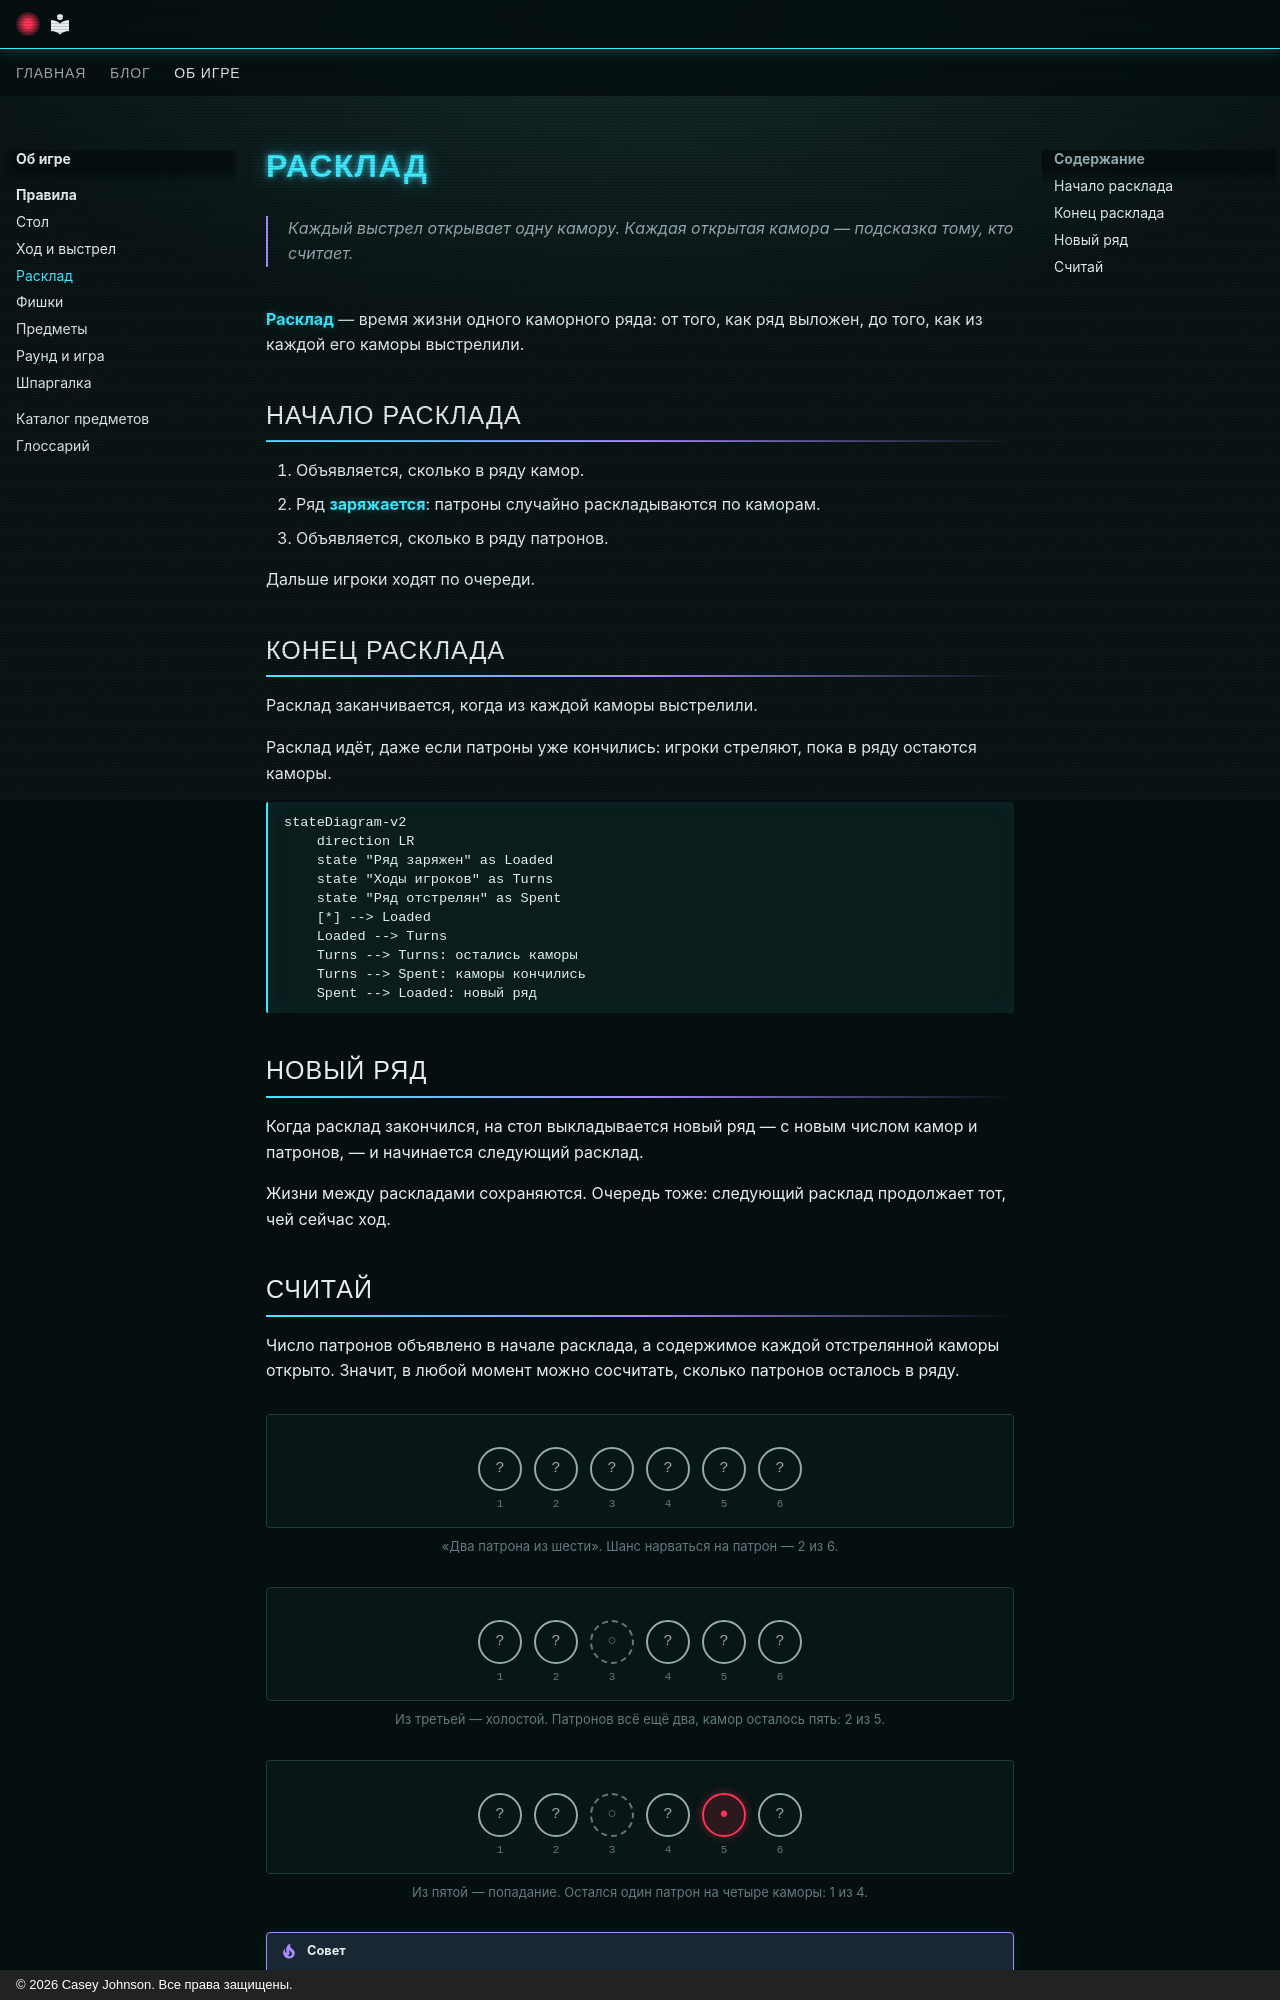

repository: CaseyJohnson-RS/Live · page: about/rules/spread/index.html · generator: mkdocs · copyright: © 2026 Casey Johnson. Все права защищены.

# Расклад

<p class="epigraph">Каждый выстрел открывает одну камору. Каждая открытая камора — подсказка тому, кто считает.</p>

**Расклад**{ #t-расклад .term } — время жизни одного каморного ряда: от того,
как ряд выложен, до того, как из каждой его каморы выстрелили.

## Начало расклада

1. Объявляется, сколько в ряду камор.
2. Ряд **заряжается**{ #t-зарядка .term }: патроны случайно раскладываются
   по каморам.
3. Объявляется, сколько в ряду патронов.

Дальше игроки ходят по очереди.

## Конец расклада

Расклад заканчивается, когда из каждой каморы выстрелили.

Расклад идёт, даже если патроны уже кончились: игроки стреляют, пока в
ряду остаются каморы.

```mermaid
stateDiagram-v2
    direction LR
    state "Ряд заряжен" as Loaded
    state "Ходы игроков" as Turns
    state "Ряд отстрелян" as Spent
    [*] --> Loaded
    Loaded --> Turns
    Turns --> Turns: остались каморы
    Turns --> Spent: каморы кончились
    Spent --> Loaded: новый ряд
```

## Новый ряд

Когда расклад закончился, на стол выкладывается новый ряд — с новым числом
камор и патронов, — и начинается следующий расклад.

Жизни между раскладами сохраняются. Очередь тоже: следующий расклад
продолжает тот, чей сейчас ход.
